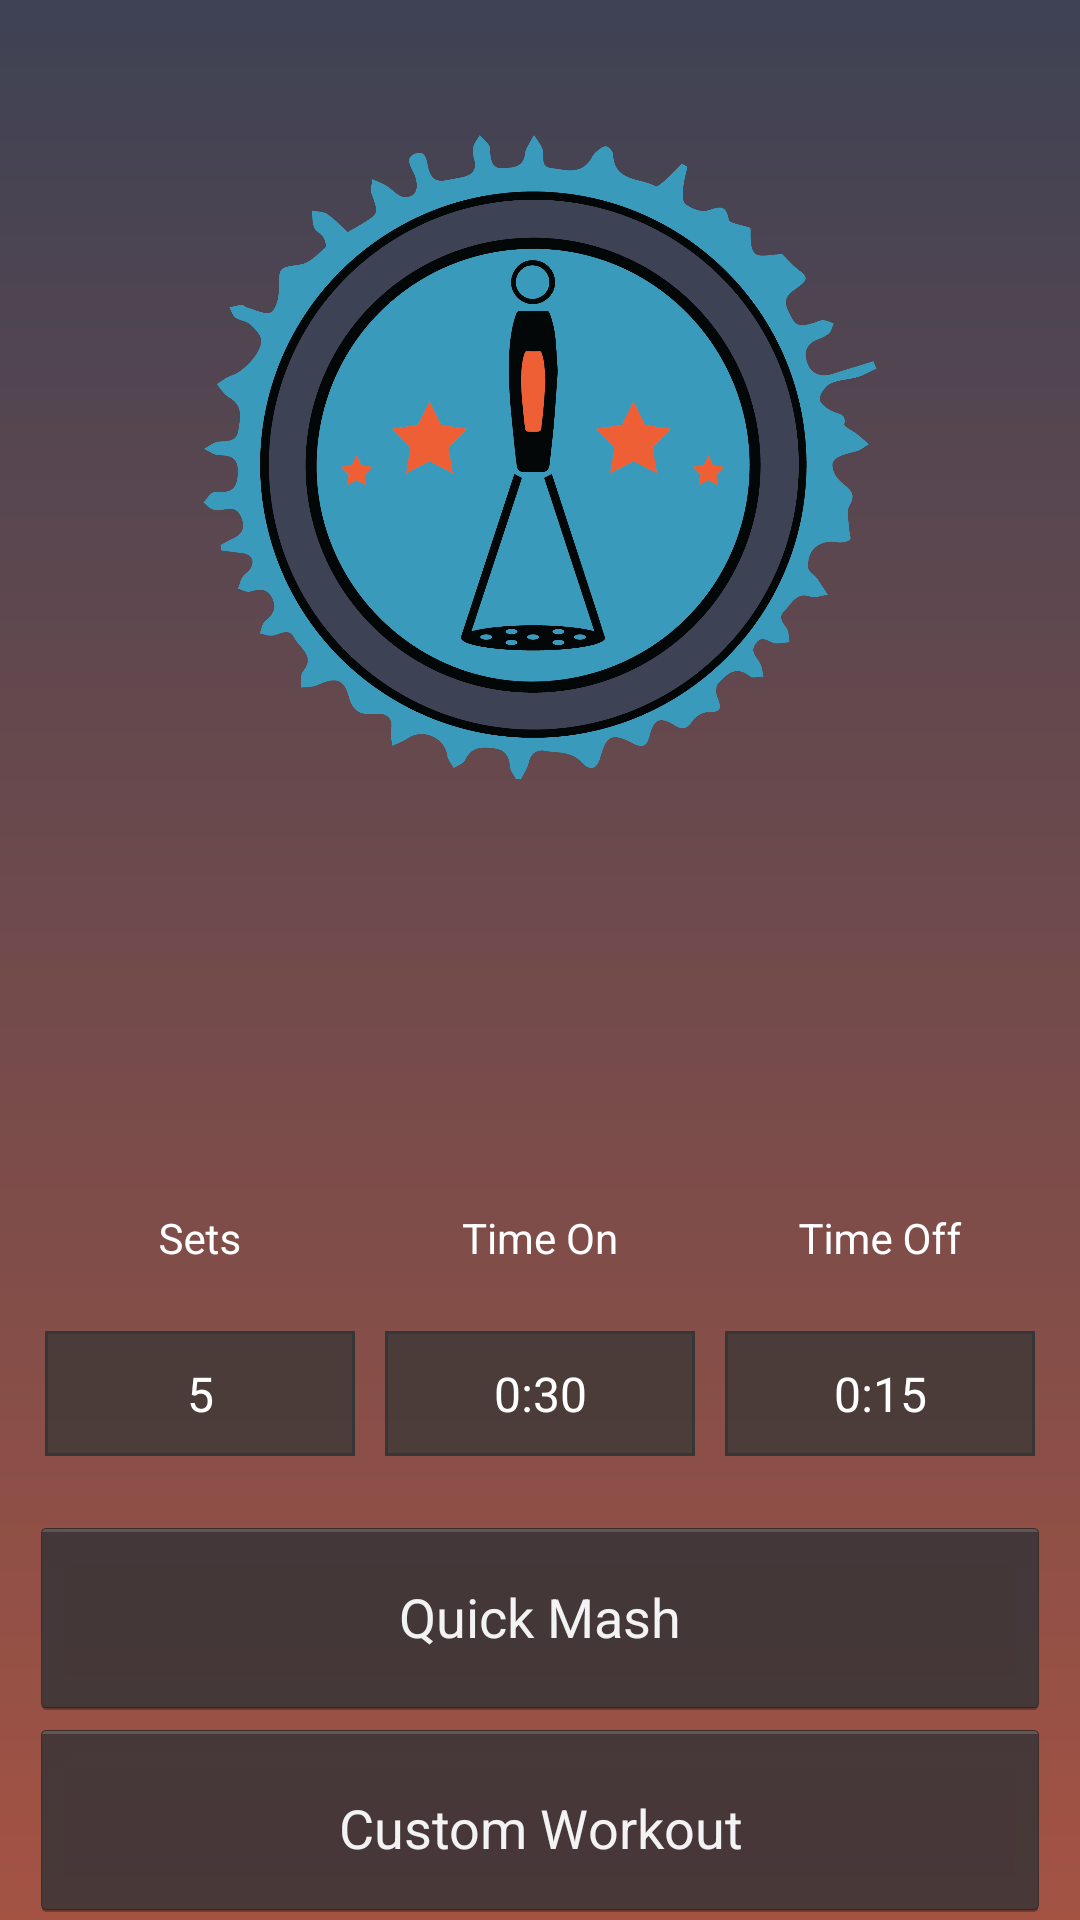

The Android layout XML behind this screen, and the referenced resources:
<!-- AndroidManifest.xml: application theme AppTheme -->
<!-- res/layout/content_home.xml -->
<?xml version="1.0" encoding="utf-8"?>
<android.support.constraint.ConstraintLayout xmlns:android="http://schemas.android.com/apk/res/android"
        xmlns:app="http://schemas.android.com/apk/res-auto"
        xmlns:tools="http://schemas.android.com/tools"
        android:id="@+id/main_content"
        android:layout_width="match_parent"
        android:layout_height="match_parent"
        android:background="@drawable/std_background_gradient"
        app:layout_behavior="@string/appbar_scrolling_view_behavior"
        tools:context=".HomeActivity"
        tools:showIn="@layout/activity_home">

    
    <android.support.design.widget.AppBarLayout
        android:id="@+id/appbar"
        android:layout_width="match_parent"
        android:layout_height="wrap_content"
        android:theme="@style/AppTheme.AppBarOverlay">

    </android.support.design.widget.AppBarLayout>

    
    <android.support.v7.widget.LinearLayoutCompat
        android:layout_width="match_parent"
        android:layout_height="match_parent"
        android:orientation="vertical"
        android:weightSum="2">

        
        <LinearLayout
            android:id="@+id/topHalfContainer"
            android:layout_width="match_parent"
            android:layout_height="0dp"
            android:layout_weight="1.25"
            android:weightSum="3"
            android:orientation="vertical">

            <ImageView
                android:id="@+id/mainLogoImageView"
                android:layout_width="match_parent"
                android:layout_height="275dp"
                android:contentDescription="@string/main_logo_desc"
                android:paddingBottom="15dp"
                android:paddingTop="45dp"
                android:scaleType="fitCenter"
                android:src="@drawable/app_logo" />

            <ImageView
                android:id="@+id/logoTextImageview"
                android:layout_width="match_parent"
                android:layout_height="87dp"
                android:contentDescription="@string/main_logo_text"
                android:paddingBottom="35dp"
                app:layout_anchor="@+id/imageView5"
                app:layout_anchorGravity="bottom|center"
                app:srcCompat="@drawable/app_name" />


        </LinearLayout>


        
        <LinearLayout
            android:id="@+id/BottomHalfContainer"
            android:layout_width="match_parent"
            android:paddingStart="10dp"
            android:paddingEnd="10dp"
            android:layout_height="0dp"
            android:layout_weight="0.75"
            android:weightSum="3"
            android:orientation="vertical">

            
            <LinearLayout
                android:id="@+id/textView2"
                android:layout_width="match_parent"
                android:layout_height="0dp"
                android:layout_weight="2.2"
                android:weightSum="3"
                android:orientation="horizontal"
                android:baselineAligned="false">

                <android.support.design.widget.TextInputLayout
                    android:id="@+id/number_of_sets_input"
                    android:layout_width="match_parent"
                    android:layout_height="match_parent"
                    android:layout_weight="1"
                    tools:ignore="NestedWeights"
                    android:gravity="bottom"
                    android:paddingTop="5dp"
                    android:paddingBottom="20dp"
                    android:paddingEnd="5dp"
                    android:paddingStart="5dp"
                    android:textColorHint="@color/whiteText"
                    app:hintTextAppearance="@style/ToolTipTheme"
                    >

                    <EditText
                        android:id="@+id/input_sets"
                        android:layout_width="match_parent"
                        android:layout_height="wrap_content"
                        android:hint="@string/homescreen_sets_title"
                        android:text="@string/homescreen_sets_standard"
                        android:inputType="time"
                        android:gravity="center"
                        tools:ignore="TextFields"
                        android:selectAllOnFocus="false"
                        android:background="@drawable/dark_input"
                        android:textAppearance="@android:style/TextAppearance.Widget"
                        android:textColor="@color/whiteText"
                        style="@android:style/Widget.Material.AutoCompleteTextView"/>


                </android.support.design.widget.TextInputLayout>

                <android.support.design.widget.TextInputLayout
                    android:id="@+id/timeon_input"
                    android:layout_width="match_parent"
                    android:layout_height="match_parent"
                    android:layout_weight="1"
                    tools:ignore="NestedWeights"
                    android:gravity="bottom"
                    android:paddingTop="5dp"
                    android:paddingBottom="20dp"
                    android:paddingEnd="5dp"
                    android:paddingStart="5dp"
                    android:textColorHint="@color/whiteText"
                    app:hintTextAppearance="@style/ToolTipTheme">

                    <EditText
                        android:id="@+id/input_timeon"
                        android:layout_width="match_parent"
                        android:layout_height="wrap_content"
                        android:hint="@string/homescreen_timeon_title"
                        android:text="@string/homescreen_timeon_standard"
                        android:inputType="time"
                        android:gravity="center"
                        tools:ignore="TextFields"
                        android:selectAllOnFocus="false"
                        android:background="@drawable/dark_input"
                        android:textAppearance="@android:style/TextAppearance.Widget"
                        android:textColor="@color/whiteText"
                        style="@android:style/Widget.Material.AutoCompleteTextView"/>


                </android.support.design.widget.TextInputLayout>


                <android.support.design.widget.TextInputLayout
                    android:id="@+id/timeoff_input"
                    android:layout_width="match_parent"
                    android:layout_height="match_parent"
                    android:layout_weight="1"
                    tools:ignore="NestedWeights"
                    android:gravity="bottom"
                    android:paddingTop="5dp"
                    android:paddingBottom="20dp"
                    android:paddingEnd="5dp"
                    android:paddingStart="5dp"
                    android:textColorHint="@color/whiteText"
                    app:hintTextAppearance="@style/ToolTipTheme">

                    <EditText
                        android:id="@+id/input_timeoff"
                        android:layout_width="match_parent"
                        android:layout_height="wrap_content"
                        android:hint="@string/homescreen_timeoff_title"
                        android:text="@string/homescreen_timeoff_standard"
                        android:inputType="time"
                        android:gravity="center"
                        tools:ignore="TextFields"
                        android:selectAllOnFocus="false"
                        android:background="@drawable/dark_input"
                        android:textAppearance="@android:style/TextAppearance.Widget"
                        android:textColor="@color/whiteText"
                        style="@android:style/Widget.Material.AutoCompleteTextView" />


                </android.support.design.widget.TextInputLayout>

            
            </LinearLayout>
                <Button
                    android:id="@+id/mash_button"
                    style="@android:style/Widget.Holo.Button"
                    android:layout_width="match_parent"
                    android:layout_height="wrap_content"
                    android:layout_weight="0.4"
                    android:text="@string/workout_button_quick" />

                <Button
                    android:id="@+id/custom_button"
                    android:layout_width="match_parent"
                    android:layout_height="wrap_content"
                    android:layout_weight="0.4"
                    android:paddingBottom="2dp"
                    style="@android:style/Widget.Holo.Button"
                    android:text="@string/workout_button_custom" />
        </LinearLayout>


    </android.support.v7.widget.LinearLayoutCompat>

</android.support.constraint.ConstraintLayout>
<!-- res/layout/activity_home.xml (included above) -->
<?xml version="1.0" encoding="utf-8"?>
<android.support.design.widget.CoordinatorLayout xmlns:android="http://schemas.android.com/apk/res/android"
    xmlns:app="http://schemas.android.com/apk/res-auto"
    xmlns:tools="http://schemas.android.com/tools"
    android:id="@+id/main_content"
    android:layout_width="match_parent"
    android:layout_height="match_parent"
    android:background="@drawable/std_background_gradient"
    android:fitsSystemWindows="true"
    tools:context=".HomeActivity">

    <ImageView
        android:id="@+id/imageView5"
        android:layout_width="match_parent"
        android:layout_height="325dp"
        android:padding="60dp"
        android:scaleType="fitCenter"
        android:src="@drawable/AppLogo" />


    <android.support.design.widget.AppBarLayout
        android:id="@+id/appbar"
        android:layout_width="match_parent"
        android:layout_height="wrap_content"
        android:theme="@style/AppTheme.AppBarOverlay">

    </android.support.design.widget.AppBarLayout>

    <ImageView
        android:id="@+id/imageView4"
        android:layout_width="match_parent"
        android:layout_height="87dp"
        android:paddingBottom="35dp"
        app:layout_anchor="@+id/imageView5"
        app:layout_anchorGravity="bottom|center"
        app:srcCompat="@drawable/AppName" />

</android.support.design.widget.CoordinatorLayout>
<!-- resources referenced by this layout -->
<resources>
  <color name="whiteText">#FFFFFFFF</color>
  <!-- drawable AppName: png bitmap (drawable, 5088 bytes) -->
  <!-- drawable app_logo: png bitmap (drawable, 321463 bytes) -->
  <!-- drawable app_name: png bitmap (drawable-hdpi, 12038 bytes) -->
  <!-- drawable dark_input (drawable) -->
  <?xml version="1.0" encoding="UTF-8"?>
  <shape
      xmlns:android="http://schemas.android.com/apk/res/android">
      <stroke
          android:width="1dp"
          android:color="#363636"/>
  
      <padding
          android:left="10dp"
          android:right="10dp"
          android:top="10dp"
          android:bottom="10dp"/>
  
      <solid android:color="@color/colorFor70percentFade"/>
  
  </shape>
  <!-- drawable std_background_gradient (drawable) -->
  <?xml version="1.0" encoding="utf-8"?>
  <shape xmlns:android="http://schemas.android.com/apk/res/android"
      android:shape="rectangle">
      <gradient
          android:startColor="#3e4254"
          android:endColor="#a45343"
          android:angle="-270" />
  </shape>
  <string name="homescreen_sets_standard">5</string>
  <string name="homescreen_sets_title">Sets</string>
  <string name="homescreen_timeoff_standard">0:15</string>
  <string name="homescreen_timeoff_title">Time Off</string>
  <string name="homescreen_timeon_standard">0:30</string>
  <string name="homescreen_timeon_title">Time On</string>
  <string name="main_logo_desc">Application Main Logo</string>
  <string name="main_logo_text">Mash Fitness</string>
  <string name="workout_button_custom">Custom Workout</string>
  <string name="workout_button_quick">Quick Mash</string>
  <style name="AppTheme.AppBarOverlay" parent="ThemeOverlay.AppCompat.Dark.ActionBar" />
  <style name="ToolTipTheme" parent="TextAppearance.AppCompat">
          <item name="android:textColor">@color/whiteText</item>
          <item name="android:textStyle">bold</item>
      </style>
  <style name="AppTheme" parent="Theme.AppCompat.Light.DarkActionBar">
          
          <item name="colorPrimary">@color/colorPrimary</item>
          <item name="colorPrimaryDark">@color/colorPrimaryDark</item>
          <item name="colorAccent">@color/colorAccent</item>
      </style>
  <color name="colorFor70percentFade">#BB363636</color>
  <color name="colorPrimary">#3d3a3e</color>
  <color name="colorPrimaryDark">#3d3a3e</color>
  <color name="colorAccent">#3d3a3e</color>
</resources>
